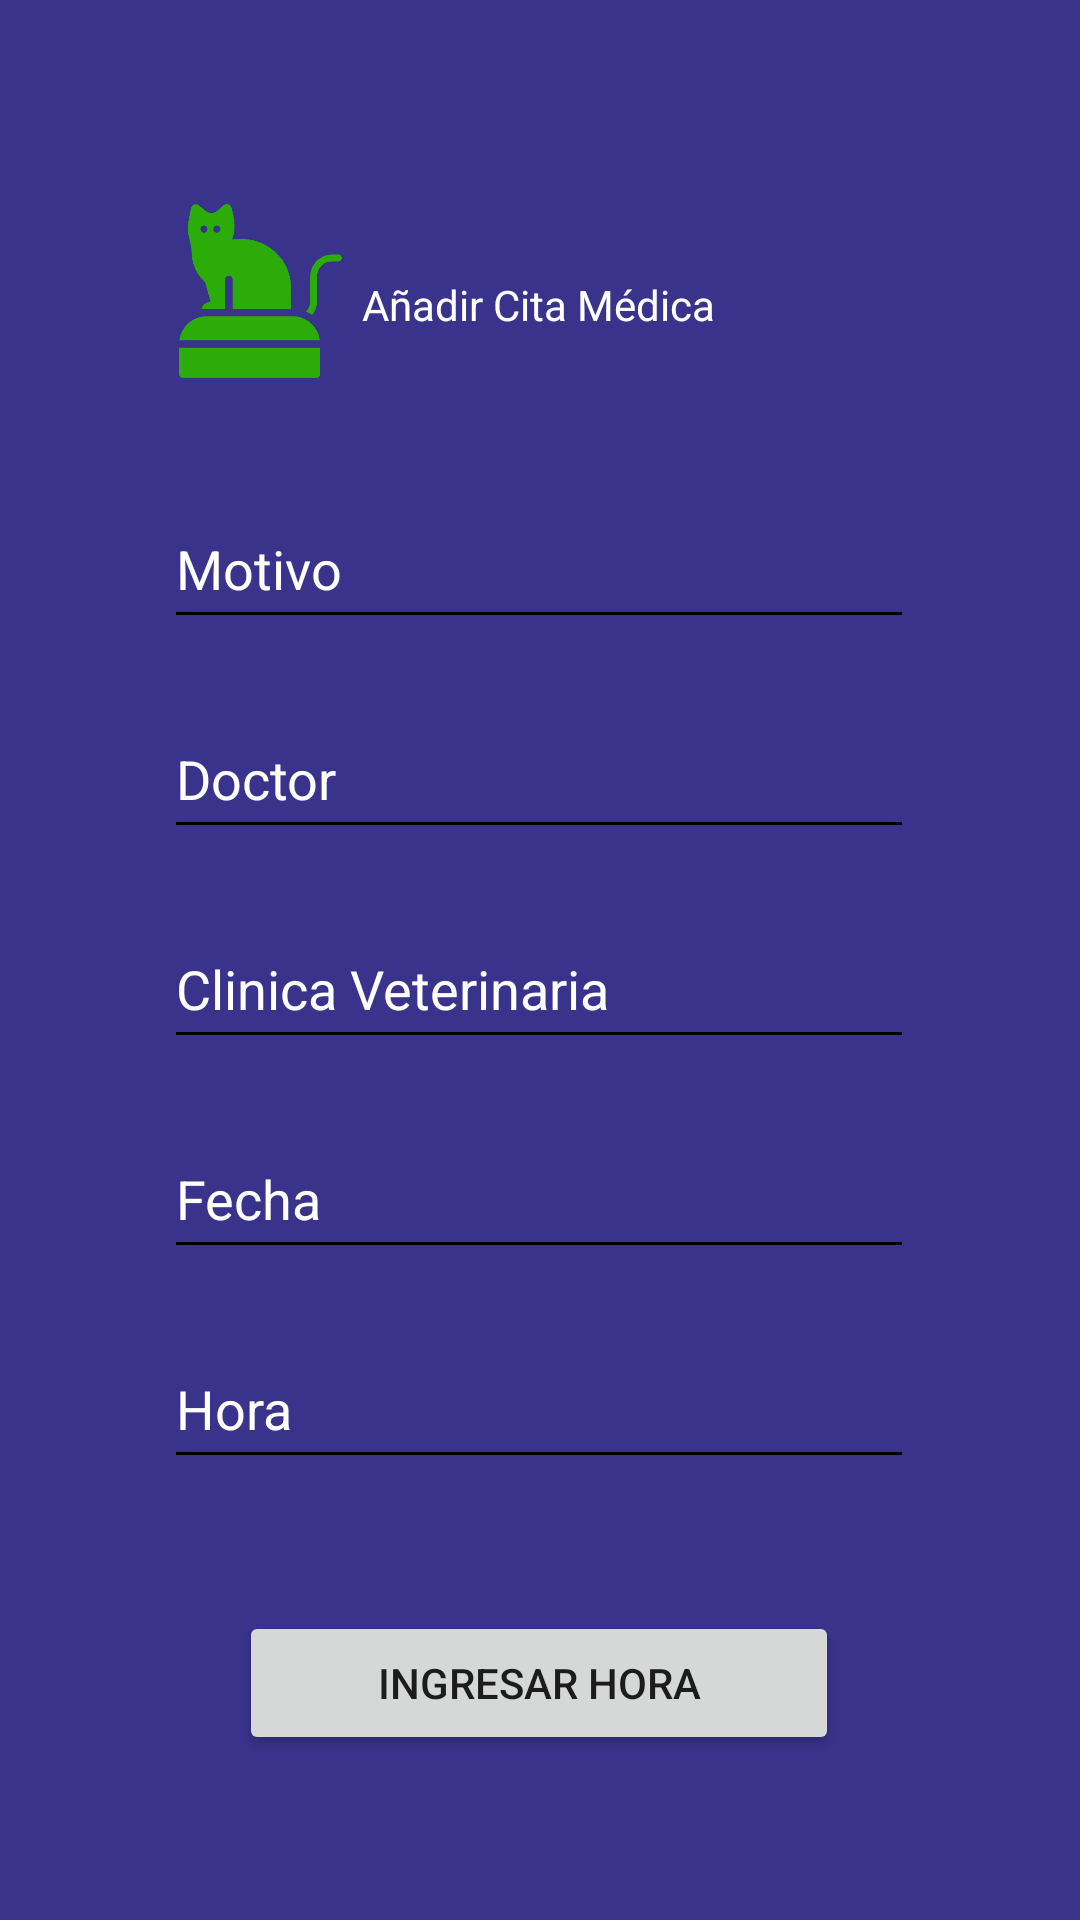

Write the Android layout XML for this screen, with the resource values it uses.
<!-- AndroidManifest.xml: application theme Theme.AdminPet -->
<!-- res/layout/fragment_reg_citas_medicas.xml -->
<?xml version="1.0" encoding="utf-8"?>
<androidx.constraintlayout.widget.ConstraintLayout xmlns:android="http://schemas.android.com/apk/res/android"
    xmlns:app="http://schemas.android.com/apk/res-auto"
    xmlns:tools="http://schemas.android.com/tools"
    android:id="@+id/frameLayout"
    android:layout_width="match_parent"
    android:layout_height="match_parent"
    android:background="@color/color_bg"
    tools:context=".regCitasMedicas" >

    <EditText
        android:id="@+id/horaCita"
        android:layout_width="250dp"
        android:layout_height="50dp"
        android:layout_marginTop="20dp"
        android:backgroundTint="@color/black"
        android:ems="10"
        android:hint="@string/hora"
        android:inputType="time"
        android:textColor="@color/white"
        android:textColorHint="@color/white"
        app:layout_constraintEnd_toEndOf="parent"
        app:layout_constraintHorizontal_bias="0.496"
        app:layout_constraintStart_toStartOf="parent"
        app:layout_constraintTop_toBottomOf="@+id/fechaCita" />

    <EditText
        android:id="@+id/clinicaVete"
        android:layout_width="250dp"
        android:layout_height="50dp"
        android:layout_marginTop="20dp"
        android:backgroundTint="@color/black"
        android:ems="10"
        android:hint="@string/clVeterinaria"
        android:inputType="text"
        android:textColor="@color/white"
        android:textColorHint="@color/white"
        app:layout_constraintEnd_toEndOf="parent"
        app:layout_constraintHorizontal_bias="0.496"
        app:layout_constraintStart_toStartOf="parent"
        app:layout_constraintTop_toBottomOf="@+id/doctorCita" />

    <EditText
        android:id="@+id/doctorCita"
        android:layout_width="250dp"
        android:layout_height="50dp"
        android:layout_marginTop="20dp"
        android:backgroundTint="@color/black"
        android:ems="10"
        android:hint="@string/doctor"
        android:inputType="text"
        android:textColor="@color/white"
        android:textColorHint="@color/white"
        app:layout_constraintEnd_toEndOf="parent"
        app:layout_constraintHorizontal_bias="0.496"
        app:layout_constraintStart_toStartOf="parent"
        app:layout_constraintTop_toBottomOf="@+id/motivoCita" />

    <EditText
        android:id="@+id/fechaCita"
        android:layout_width="250dp"
        android:layout_height="50dp"
        android:layout_marginTop="20dp"
        android:backgroundTint="@color/black"
        android:ems="10"
        android:hint="@string/fecha"
        android:inputType="text"
        android:textColor="@color/white"
        android:textColorHint="@color/white"
        app:layout_constraintEnd_toEndOf="parent"
        app:layout_constraintHorizontal_bias="0.496"
        app:layout_constraintStart_toStartOf="parent"
        app:layout_constraintTop_toBottomOf="@+id/clinicaVete" />

    <EditText
        android:id="@+id/motivoCita"
        android:layout_width="250dp"
        android:layout_height="50dp"
        android:layout_marginTop="52dp"
        android:backgroundTint="@color/black"
        android:ems="10"
        android:hint="@string/motivo"
        android:inputType="text"
        android:textColor="@color/white"
        android:textColorHint="@color/white"
        app:layout_constraintEnd_toEndOf="parent"
        app:layout_constraintHorizontal_bias="0.496"
        app:layout_constraintStart_toStartOf="parent"
        app:layout_constraintTop_toBottomOf="@+id/textView6" />

    <ImageView
        android:id="@+id/imageView2"
        android:layout_width="59dp"
        android:layout_height="58dp"
        android:layout_marginTop="68dp"
        android:src="@drawable/logoadminpet"
        app:layout_constraintEnd_toStartOf="@+id/textView6"
        app:layout_constraintHorizontal_bias="0.931"
        app:layout_constraintStart_toStartOf="parent"
        app:layout_constraintTop_toTopOf="parent" />

    <TextView
        android:id="@+id/textView6"
        android:layout_width="wrap_content"
        android:layout_height="wrap_content"
        android:layout_marginTop="92dp"
        android:text="@string/agregarCitasMedicas"
        android:textColor="@color/white"
        android:textColorHint="@color/white"
        app:layout_constraintEnd_toEndOf="parent"
        app:layout_constraintHorizontal_bias="0.498"
        app:layout_constraintStart_toStartOf="parent"
        app:layout_constraintTop_toTopOf="parent" />

    <Button
        android:id="@+id/button2"
        android:layout_width="200dp"
        android:layout_height="wrap_content"
        android:layout_marginTop="44dp"
        android:text="@string/ingresarHora"
        app:layout_constraintEnd_toEndOf="parent"
        app:layout_constraintHorizontal_bias="0.498"
        app:layout_constraintStart_toStartOf="parent"
        app:layout_constraintTop_toBottomOf="@+id/horaCita" />
</androidx.constraintlayout.widget.ConstraintLayout>
<!-- resources referenced by this layout -->
<resources>
  <color name="black">#FF000000</color>
  <color name="color_bg">#39338b</color>
  <color name="white">#FFFFFFFF</color>
  <!-- drawable logoadminpet: png bitmap (drawable, 6699 bytes) -->
  <string name="agregarCitasMedicas">Añadir Cita Médica</string>
  <string name="clVeterinaria">Clinica Veterinaria</string>
  <string name="doctor">Doctor</string>
  <string name="fecha">Fecha</string>
  <string name="hora">Hora</string>
  <string name="ingresarHora">Ingresar Hora</string>
  <string name="motivo">Motivo</string>
  <style name="Theme.AdminPet" parent="Theme.MaterialComponents.DayNight.NoActionBar">
          
          <item name="colorPrimary">@color/black</item>
          <item name="colorPrimaryVariant">@color/color1</item>
          <item name="colorOnPrimary">@color/white</item>
  
          <item name="colorSecondary">@color/color3</item>
          <item name="colorSecondaryVariant">@color/color4</item>
          <item name="colorOnSecondary">@color/color1</item>
  
          <item name="android:statusBarColor" tools:targetApi="l">?attr/colorPrimaryVariant</item>
  
  
          
      </style>
  <color name="color1">#2b2669</color>
  <color name="color3">#2bac08</color>
  <color name="color4">#CDDC39</color>
</resources>
